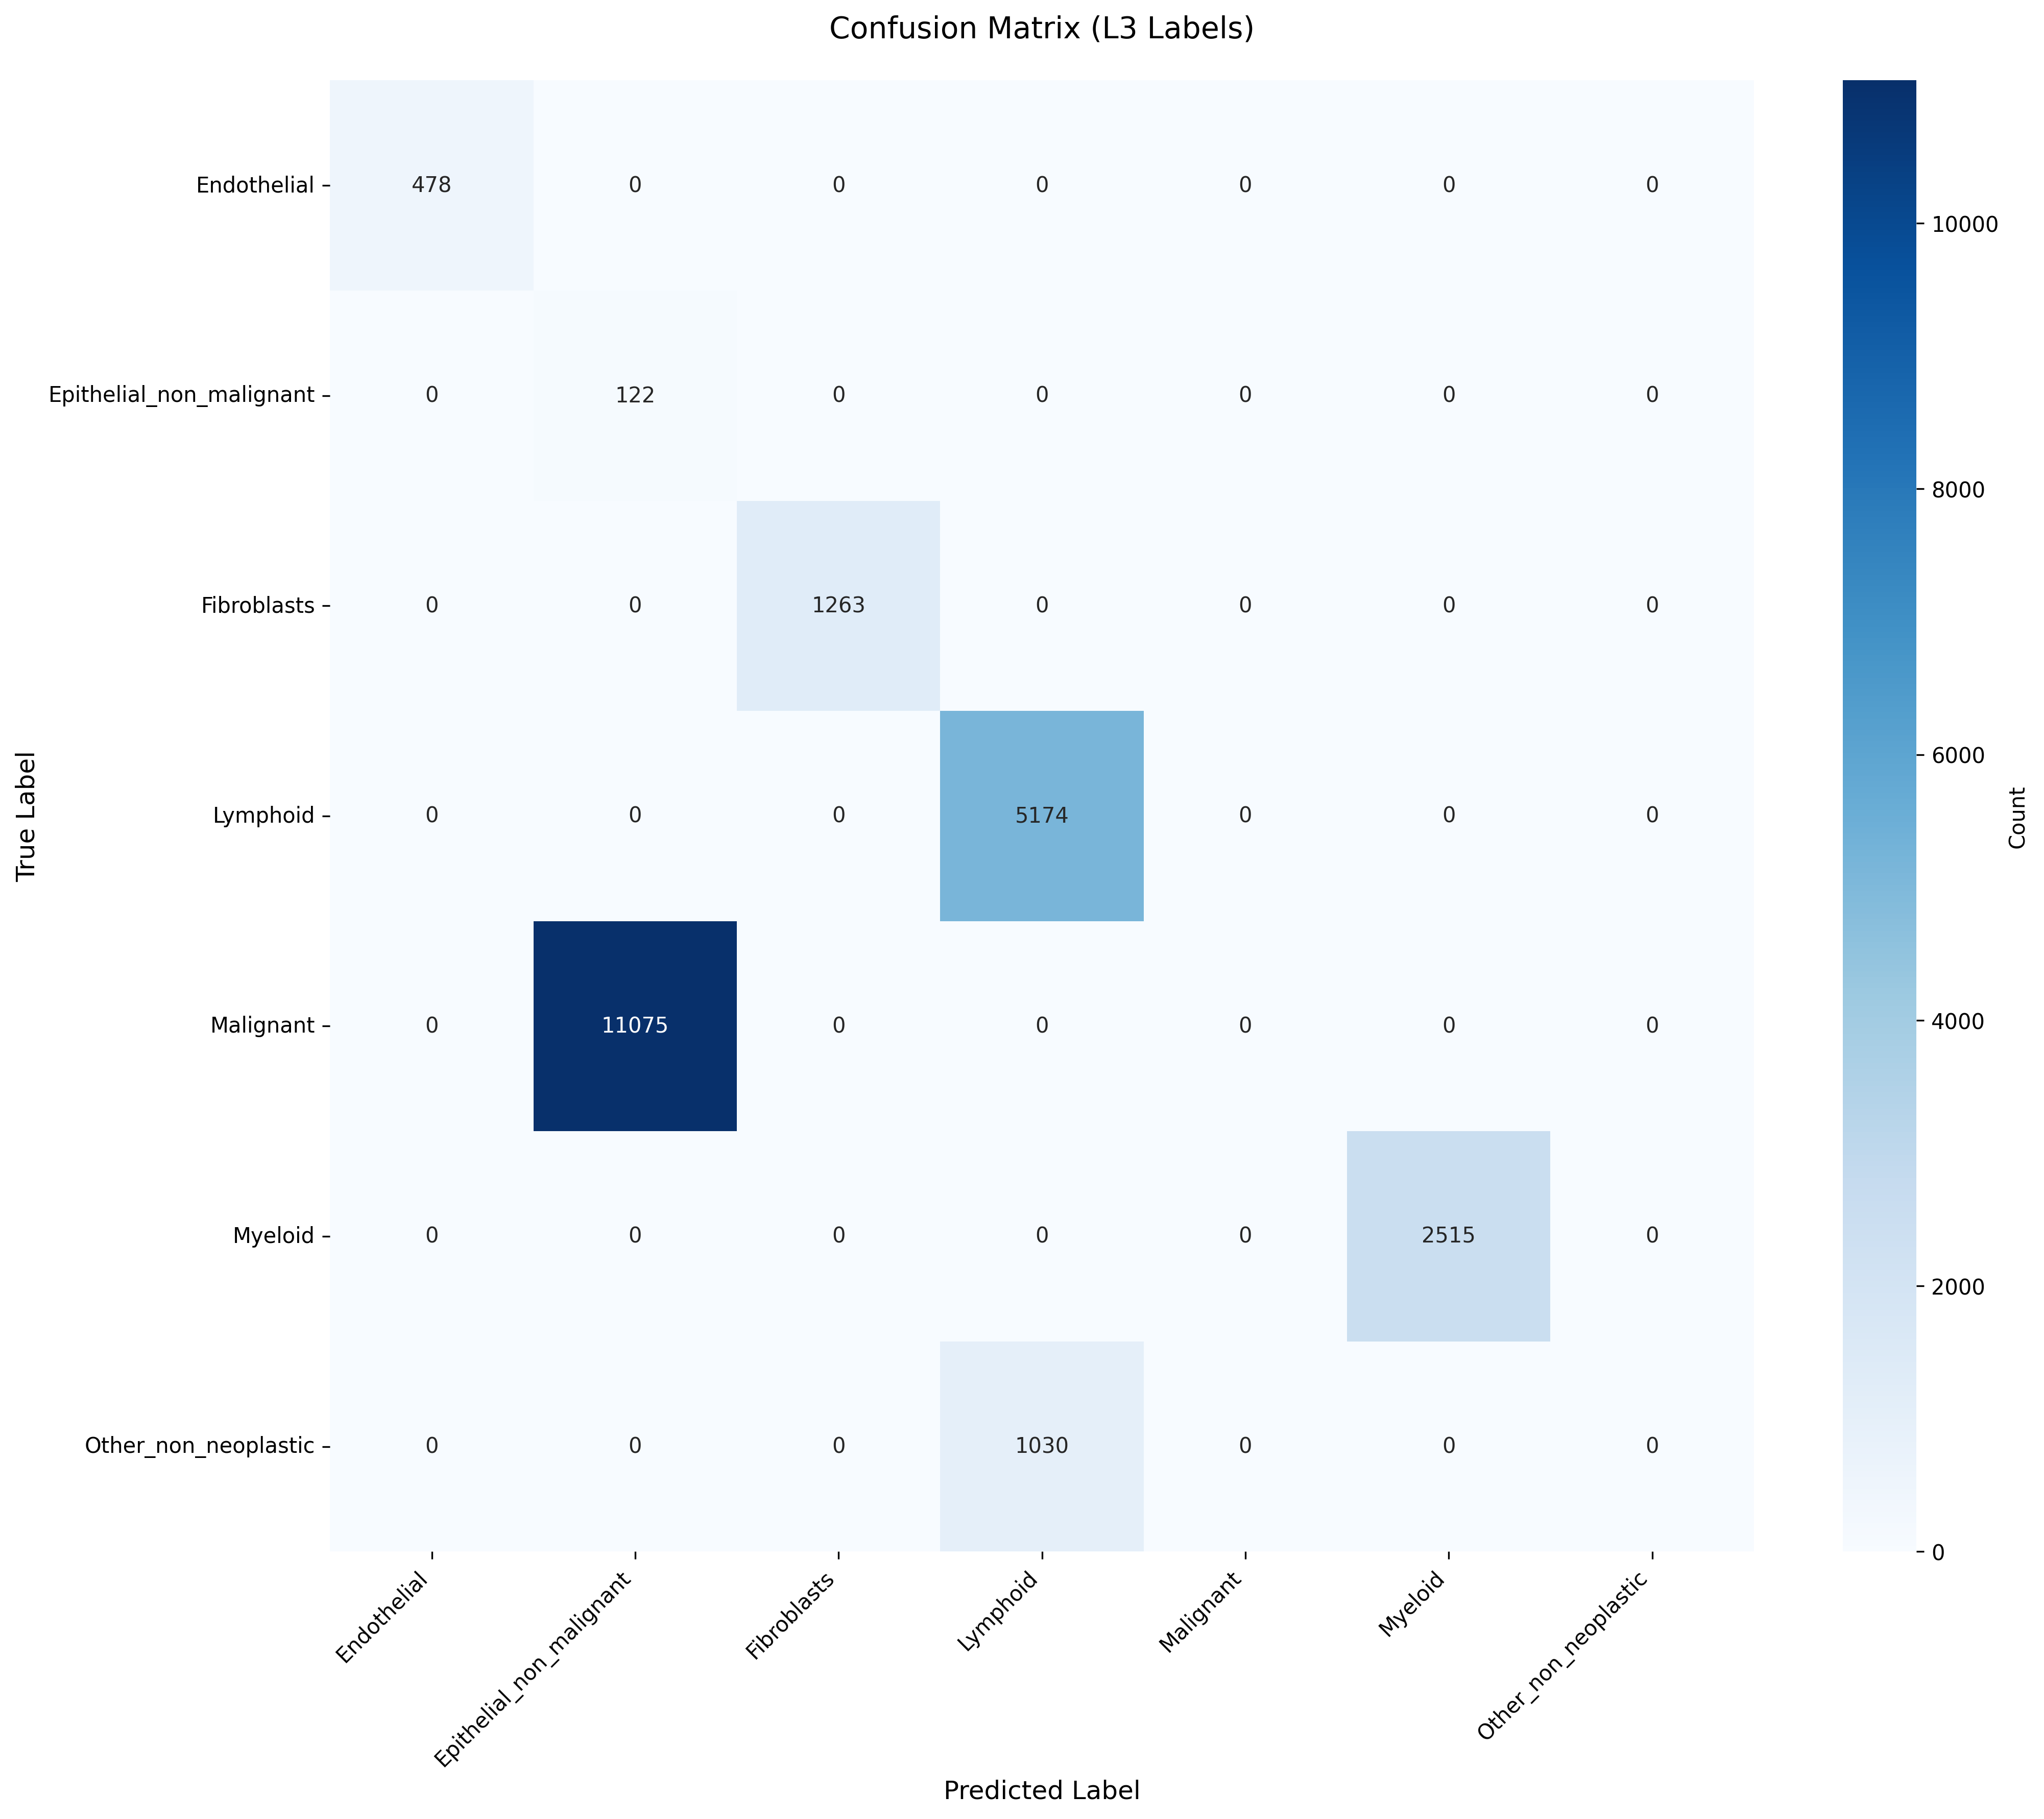

The data file committed next to this chart (first rows):
True_Label, Endothelial, Epithelial_non_malignant, Fibroblasts, Lymphoid, Malignant, Myeloid, Other_non_neoplastic
Endothelial, 478, 0, 0, 0, 0, 0, 0
Epithelial_non_malignant, 0, 122, 0, 0, 0, 0, 0
Fibroblasts, 0, 0, 1263, 0, 0, 0, 0
Lymphoid, 0, 0, 0, 5174, 0, 0, 0
Malignant, 0, 11075, 0, 0, 0, 0, 0
Myeloid, 0, 0, 0, 0, 0, 2515, 0
Other_non_neoplastic, 0, 0, 0, 1030, 0, 0, 0
